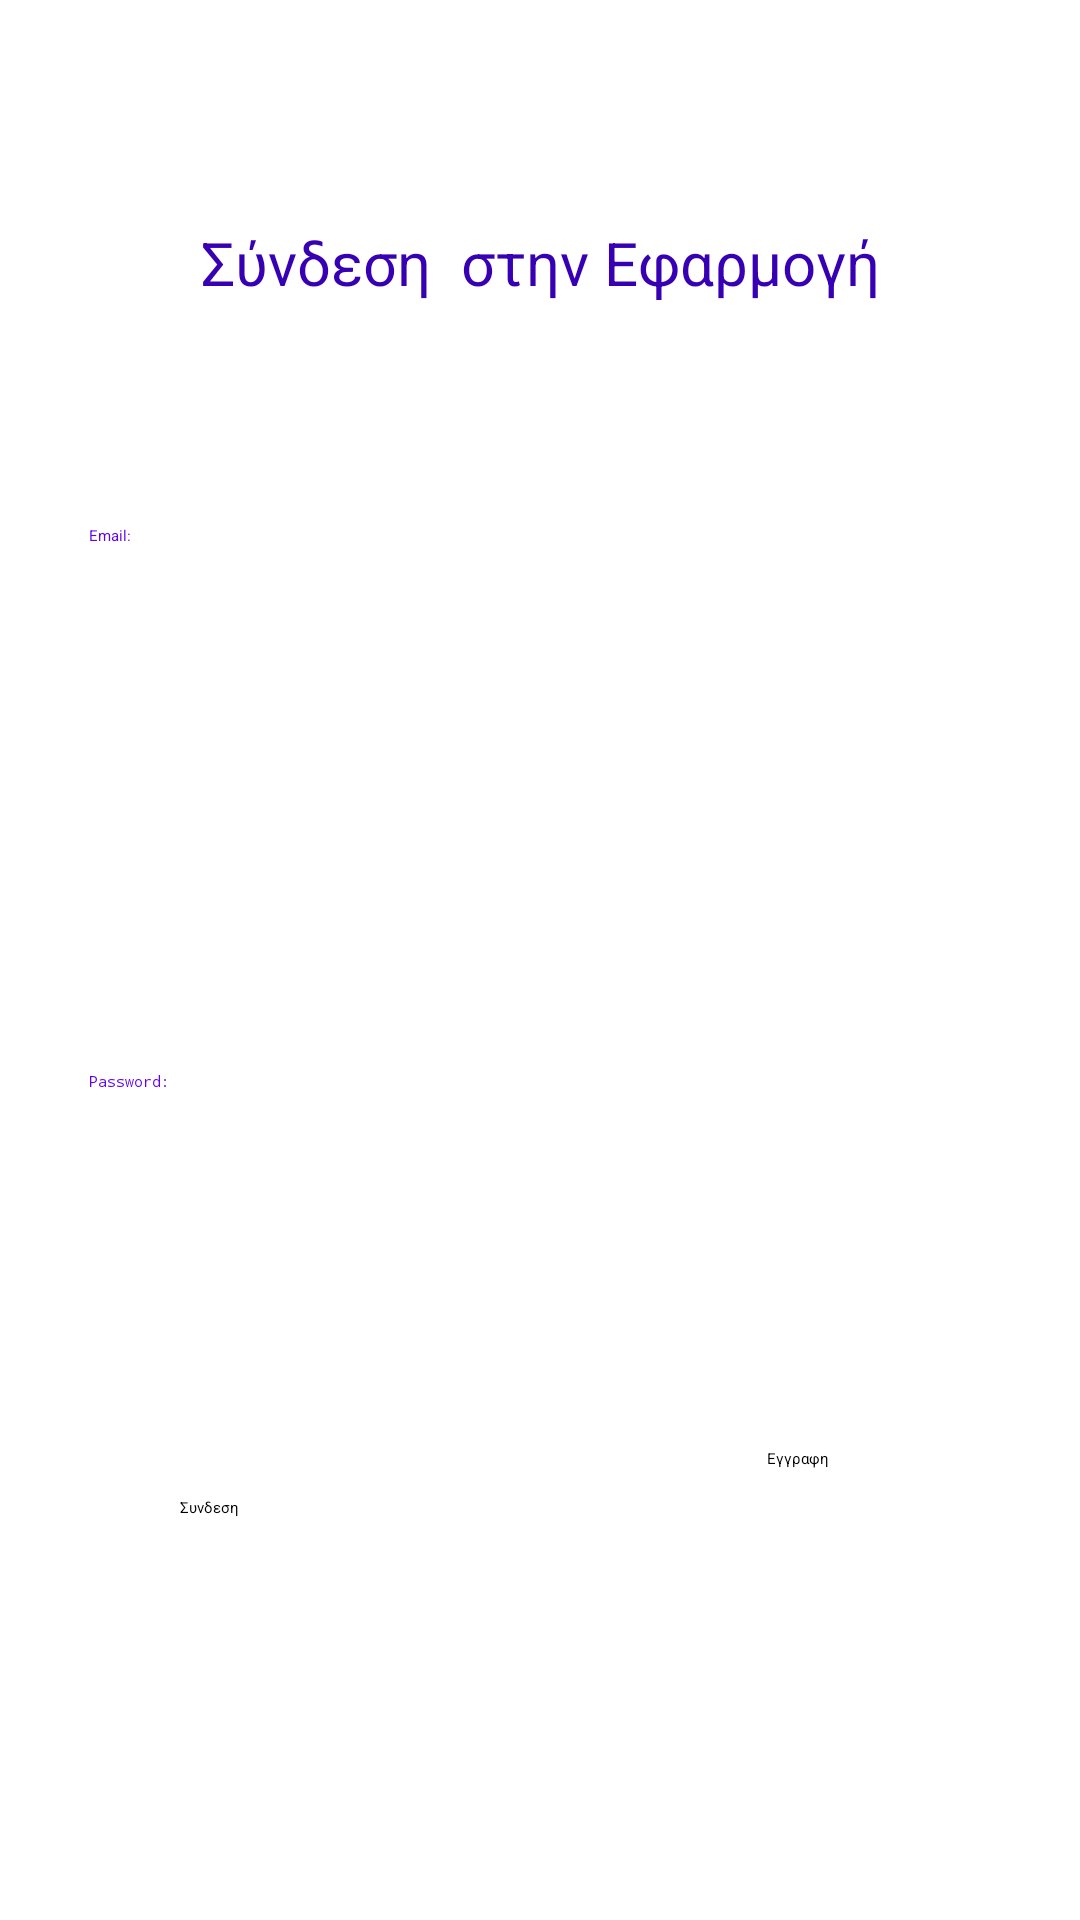

Reconstruct the res/layout file that produces this screen, plus the resources it refers to.
<!-- AndroidManifest.xml: application theme Theme.CovidTrackerApplicationGR -->
<!-- res/layout/activity_start_screen.xml -->
<?xml version="1.0" encoding="utf-8"?>
<androidx.constraintlayout.widget.ConstraintLayout xmlns:android="http://schemas.android.com/apk/res/android"
    xmlns:app="http://schemas.android.com/apk/res-auto"
    xmlns:tools="http://schemas.android.com/tools"
    android:layout_width="match_parent"
    android:layout_height="match_parent"
    android:background="@color/color_white"
    tools:context=".StartScreen">

    <EditText
        android:id="@+id/editTextTextPersonName"
        android:layout_width="300dp"
        android:layout_height="wrap_content"
        android:ems="10"
        android:hint="Email:"
        android:textColorHint="@color/colorPrimary"
        android:textColor="@color/colorPrimaryDark"
        android:inputType="textPersonName"
        app:layout_constraintBottom_toTopOf="@+id/editTextTextPersonName2"
        app:layout_constraintEnd_toEndOf="parent"
        app:layout_constraintHorizontal_bias="0.497"
        app:layout_constraintStart_toStartOf="parent"
        app:layout_constraintTop_toTopOf="parent" />

    <EditText
        android:id="@+id/editTextTextPersonName2"
        android:layout_width="300dp"
        android:layout_height="wrap_content"
        android:layout_marginBottom="276dp"
        android:ems="10"
        android:hint="Password:"
        android:textColorHint="@color/colorPrimary"
        android:textColor="@color/colorPrimaryDark"
        android:inputType="textPersonName"
        android:password="true"
        app:layout_constraintBottom_toBottomOf="parent"
        app:layout_constraintEnd_toEndOf="parent"
        app:layout_constraintHorizontal_bias="0.497"
        app:layout_constraintStart_toStartOf="parent" />

    <Button
        android:id="@+id/button"
        android:layout_width="wrap_content"
        android:layout_height="wrap_content"
        android:layout_marginStart="60dp"
        android:onClick="login"
        android:text="Συνδεση"
        app:layout_constraintBottom_toBottomOf="parent"
        app:layout_constraintEnd_toStartOf="@+id/button2"
        app:layout_constraintHorizontal_bias="0.0"
        app:layout_constraintStart_toStartOf="parent"
        app:layout_constraintTop_toBottomOf="@+id/editTextTextPersonName2"
        app:layout_constraintVertical_bias="0.502" />

    <Button
        android:id="@+id/button2"
        android:layout_width="wrap_content"
        android:layout_height="wrap_content"
        android:layout_marginTop="104dp"
        android:onClick="register"
        android:text="Εγγραφη"
        app:layout_constraintBottom_toBottomOf="parent"
        app:layout_constraintEnd_toEndOf="parent"
        app:layout_constraintHorizontal_bias="0.753"
        app:layout_constraintStart_toStartOf="parent"
        app:layout_constraintTop_toBottomOf="@+id/editTextTextPersonName2"
        app:layout_constraintVertical_bias="0.088" />

    <TextView
        android:id="@+id/textView"
        android:layout_width="wrap_content"
        android:layout_height="wrap_content"
        android:text="Σύνδεση  στην Εφαρμογή"
        android:textColor="@color/colorPrimaryDark"
        android:textSize="20sp"
        app:layout_constraintBottom_toTopOf="@+id/editTextTextPersonName"
        app:layout_constraintEnd_toEndOf="parent"
        app:layout_constraintStart_toStartOf="parent"
        app:layout_constraintTop_toTopOf="parent" />
</androidx.constraintlayout.widget.ConstraintLayout>
<!-- resources referenced by this layout -->
<resources>
  <style name="Theme.CovidTrackerApplicationGR" parent="Theme.MaterialComponents.DayNight.DarkActionBar">
          
          <item name="colorPrimary">@color/colorPrimary</item>
          <item name="colorPrimaryVariant">@color/colorPrimaryDark</item>
          <item name="colorOnPrimary">@color/color_white</item>
          
          <item name="colorSecondary">@color/color_one</item>
          <item name="colorSecondaryVariant">@color/color_two</item>
          <item name="colorOnSecondary">@color/colorPrimary</item>
          
          <item name="android:statusBarColor" tools:targetApi="l">?attr/colorPrimaryVariant</item>
          
      </style>
  <!-- not gathered from this repository: default colours our renderer supplied (Android Studio template values) -->
  <color name="colorPrimary">#FF6200EE</color>
  <color name="colorPrimaryDark">#FF3700B3</color>
</resources>
